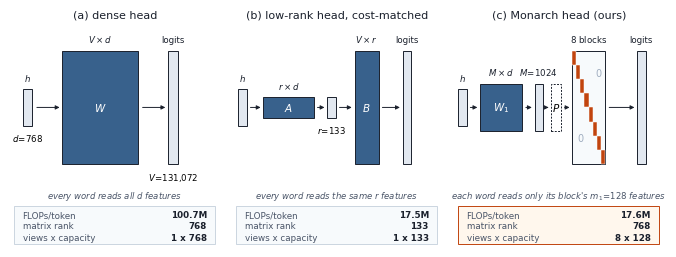

Reproduce this figure in Python. (Note: this script raises an exception after producing the figure.)
"""Paper figure: the Monarch output head against a dense head and a
cost-matched low-rank head.

The point of the figure is the third row of the annotation block.  All three
heads are drawn at the same FLOP budget except the dense reference, and the
low-rank rank is *derived* from the Monarch cost rather than chosen, so the
comparison cannot drift if the configuration changes.

Run:  python figures/monarch_head_figure.py
Out:  figures/monarch_head.pdf  (vector, for LaTeX)
      figures/monarch_head.png  (raster preview)
"""
import matplotlib
matplotlib.use("Agg")
import matplotlib.pyplot as plt
from matplotlib.patches import Rectangle, FancyArrowPatch

# ---------------------------------------------------------------- configuration
V, D = 131072, 768          # vocabulary, model width
M, M1 = 1024, 128           # Monarch inner width and per-token capacity
M2 = M // M1                # number of blocks
BLOCK_OUT = V // M2

FLOPS_DENSE = V * D
FLOPS_MONARCH = D * M + V * M1
RANK_LOWRANK = FLOPS_MONARCH // (D + V)          # cost-matched, not chosen
FLOPS_LOWRANK = RANK_LOWRANK * (D + V)

# ---------------------------------------------------------------- paper styling
plt.rcParams.update({
    "pdf.fonttype": 42, "ps.fonttype": 42,       # embed TrueType, not Type 3
    "font.family": "sans-serif",
    "font.sans-serif": ["DejaVu Sans"],
    "font.size": 7.0,
    "axes.linewidth": 0.6,
})

INK = "#1A202C"          # text and outlines
FACTOR = "#38618C"       # learned factor matrices
BLOCK = "#C1440E"        # the block-diagonal factor, the thing that is new
VEC = "#E2E8F0"          # activation vectors
ZERO = "#F7FAFC"         # structural zeros

CY = 0.615               # vertical centre every object is hung from
H_V, H_D, H_M, H_R = 0.50, 0.16, 0.21, 0.09
BELOW = CY - H_V / 2 - 0.030   # y for labels hung under a full-height bar
NOTE_Y = 0.225                 # y for the one-line note under each panel
FOOT_TOP = 0.180               # footer box must stay below NOTE_Y


def box(ax, x, w, h, face, label=None, lw=0.7, edge=INK, zorder=2):
    ax.add_patch(Rectangle((x, CY - h / 2), w, h, facecolor=face,
                           edgecolor=edge, linewidth=lw, zorder=zorder))
    if label:
        ax.text(x + w / 2, CY, label, ha="center", va="center",
                color="white" if face in (FACTOR, BLOCK) else INK,
                fontsize=7.5, zorder=zorder + 1)


def shape(ax, x, w, h, text, dy=0.028):
    ax.text(x + w / 2, CY + h / 2 + dy, text, ha="center", va="bottom",
            fontsize=6.2, color=INK)


def arrow(ax, x0, x1, y=None):
    ax.add_patch(FancyArrowPatch((x0, y or CY), (x1, y or CY),
                                 arrowstyle="-|>", mutation_scale=6,
                                 linewidth=0.7, color=INK, zorder=1))


def footer(ax, flops, rank, views, per_word, highlight=False):
    lines = [
        f"FLOPs/token   {flops / 1e6:,.1f}M",
        f"matrix rank   {rank}",
        f"views x capacity   {views} x {per_word}",
    ]
    ax.add_patch(Rectangle((0.02, 0.015), 0.96, FOOT_TOP - 0.015, transform=ax.transAxes,
                           facecolor="#FFF7ED" if highlight else "#F7FAFC",
                           edgecolor=BLOCK if highlight else "#CBD5E0",
                           linewidth=0.7, zorder=0))
    for i, line in enumerate(lines):
        key, _, val = line.partition("   ")
        ax.text(0.06, 0.142 - i * 0.050, key, fontsize=6.3, color="#4A5568",
                ha="left", va="center")
        ax.text(0.94, 0.142 - i * 0.050, val, fontsize=6.3, color=INK,
                ha="right", va="center", fontweight="bold")


fig, axes = plt.subplots(1, 3, figsize=(6.6, 2.55))
for ax in axes:
    ax.set_xlim(0, 1)
    ax.set_ylim(0, 1)
    ax.axis("off")

# ------------------------------------------------------------------ (a) dense
ax = axes[0]
ax.set_title("(a) dense head", fontsize=8, color=INK, pad=2)
box(ax, 0.06, 0.045, H_D, VEC)
shape(ax, 0.06, 0.045, H_D, "$h$")
ax.text(0.083, CY - H_D / 2 - 0.028, f"$d\\!=\\!{D}$", ha="center", va="top", fontsize=6.2)
arrow(ax, 0.115, 0.25)
box(ax, 0.25, 0.36, H_V, FACTOR, "$W$")
shape(ax, 0.25, 0.36, H_V, f"$V \\times d$")
arrow(ax, 0.62, 0.755)
box(ax, 0.755, 0.045, H_V, VEC)
shape(ax, 0.755, 0.045, H_V, "logits")
ax.text(0.778, BELOW, f"$V\\!=\\!{V:,}$".replace(",", "{,}"),
        ha="center", va="top", fontsize=6.2)
ax.text(0.5, NOTE_Y, "every word reads all $d$ features",
        transform=ax.transAxes, ha="center", va="center", fontsize=6.1,
        color="#4A5568", style="italic")
footer(ax, FLOPS_DENSE, min(V, D), 1, min(V, D))

# --------------------------------------------------------------- (b) low-rank
ax = axes[1]
ax.set_title("(b) low-rank head, cost-matched", fontsize=8, color=INK, pad=2)
box(ax, 0.03, 0.04, H_D, VEC)
shape(ax, 0.03, 0.04, H_D, "$h$")
arrow(ax, 0.075, 0.15)
box(ax, 0.15, 0.24, H_R, FACTOR, "$A$")
shape(ax, 0.15, 0.24, H_R, f"$r \\times d$")
arrow(ax, 0.395, 0.455)
box(ax, 0.455, 0.04, H_R, VEC)
ax.text(0.475, CY - H_R / 2 - 0.028, f"$r\\!=\\!{RANK_LOWRANK}$",
        ha="center", va="top", fontsize=6.2)
arrow(ax, 0.50, 0.585)
box(ax, 0.585, 0.115, H_V, FACTOR, "$B$")
shape(ax, 0.585, 0.115, H_V, f"$V \\times r$")
arrow(ax, 0.705, 0.815)
box(ax, 0.815, 0.04, H_V, VEC)
shape(ax, 0.815, 0.04, H_V, "logits")
ax.text(0.5, NOTE_Y, "every word reads the same $r$ features",
        transform=ax.transAxes, ha="center", va="center", fontsize=6.1,
        color="#4A5568", style="italic")
footer(ax, FLOPS_LOWRANK, RANK_LOWRANK, 1, RANK_LOWRANK)

# ---------------------------------------------------------------- (c) monarch
ax = axes[2]
ax.set_title("(c) Monarch head (ours)", fontsize=8, color=INK, pad=2)
box(ax, 0.02, 0.04, H_D, VEC)
shape(ax, 0.02, 0.04, H_D, "$h$")
arrow(ax, 0.065, 0.125)
box(ax, 0.125, 0.20, H_M, FACTOR, "$W_1$")
shape(ax, 0.125, 0.20, H_M, f"$M \\times d$")
arrow(ax, 0.33, 0.385)
box(ax, 0.385, 0.04, H_M, VEC)
shape(ax, 0.385, 0.04, H_M, f"$M\\!=\\!{M}$")
# the stride permutation: free, no FLOPs, but it is what makes the blocks mix
arrow(ax, 0.43, 0.465)
ax.add_patch(Rectangle((0.465, CY - H_M / 2), 0.045, H_M, facecolor="white",
                       edgecolor=INK, linewidth=0.7, linestyle=(0, (2, 1.4))))
ax.text(0.4875, CY, "$P$", ha="center", va="center", fontsize=7.5)
arrow(ax, 0.515, 0.565)

# block-diagonal second factor: the structural zeros are the whole story
bx, bw = 0.565, 0.155
ax.add_patch(Rectangle((bx, CY - H_V / 2), bw, H_V, facecolor=ZERO,
                       edgecolor=INK, linewidth=0.7))
for j in range(M2):
    ax.add_patch(Rectangle((bx + j * bw / M2, CY + H_V / 2 - (j + 1) * H_V / M2),
                           bw / M2, H_V / M2, facecolor=BLOCK,
                           edgecolor="white", linewidth=0.35, zorder=3))
ax.text(bx + bw * 0.80, CY + H_V * 0.30, "0", fontsize=7, color="#A0AEC0",
        ha="center", va="center")
ax.text(bx + bw * 0.26, CY - H_V * 0.27, "0", fontsize=7, color="#A0AEC0",
        ha="center", va="center")
shape(ax, bx, bw, H_V, f"${M2}$ blocks")
arrow(ax, bx + bw + 0.008, 0.875)
box(ax, 0.875, 0.04, H_V, VEC)
shape(ax, 0.875, 0.04, H_V, "logits")
ax.text(0.5, NOTE_Y,
        f"each word reads only its block's $m_1\\!=\\!{M1}$ features",
        transform=ax.transAxes, ha="center", va="center", fontsize=6.1,
        color="#4A5568", style="italic")
footer(ax, FLOPS_MONARCH, min(D, M), M2, M1, highlight=True)

fig.subplots_adjust(left=0.005, right=0.995, top=0.90, bottom=0.01, wspace=0.06)
for ext in ("pdf", "png"):
    fig.savefig(f"figures/monarch_head.{ext}", dpi=400 if ext == "png" else None)

print(f"V={V} d={D} M={M} m1={M1} m2={M2} block_out={BLOCK_OUT}")
print(f"dense    {FLOPS_DENSE/1e6:8.1f}M  rank {min(V,D):4d}  1 view  x {min(V,D)}")
print(f"low-rank {FLOPS_LOWRANK/1e6:8.1f}M  rank {RANK_LOWRANK:4d}  1 view  x {RANK_LOWRANK}")
print(f"monarch  {FLOPS_MONARCH/1e6:8.1f}M  rank {min(D,M):4d}  {M2} views x {M1}")
print(f"monarch is {FLOPS_DENSE/FLOPS_MONARCH:.2f}x cheaper than dense")
